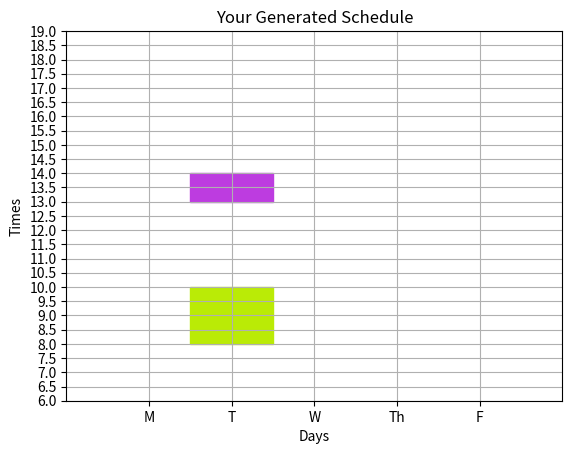

Write Python code to recreate this figure.
import random

import matplotlib.pyplot as plt
import matplotlib.ticker as plticker
import matplotlib.patches as patches
import datetime

def add_time(ax, day, time):
    dy = time[1] - time[0]
    y = time[0]
    ax.add_patch(
        patches.Rectangle(
            (day - .5, y),
            1,
            dy,
            color=(random.randint(0, 200)/200,
                   random.randint(0, 200)/200,
                   random.randint(0, 200)/200)
        )
    )


days = ['M', 'T', 'W', 'Th', 'F']
x = [1, 2, 3, 4, 5]

fig, ax = plt.subplots()
loc = plticker.MultipleLocator(base=.5) # this locator puts ticks at regular intervals

plt.title('Your Generated Schedule')

plt.grid()
plt.ylabel('Times')
plt.xlabel('Days')
plt.xticks(x, days)
plt.xlim([0, 6])
plt.ylim([6, 19])

add_time(ax, 2, (8, 10))
add_time(ax, 2, (13, 14))
ax.yaxis.set_major_locator(loc)


plt.show()
